Photos from the image-classification dataset "pro_con_rec" in the GitHub repository Dianaaaa/bottle-caps-recognition. Its 2 classes are: cons, pros.

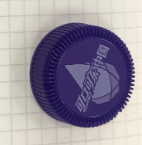
Label: pros

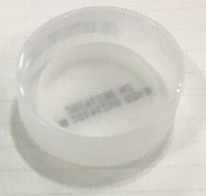
Label: cons

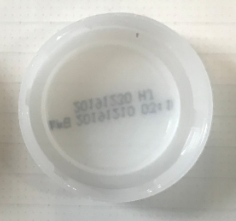
Label: cons

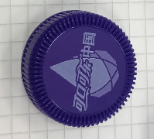
Label: pros

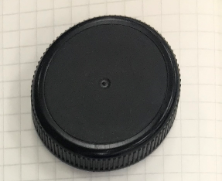
Label: pros

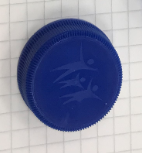
Label: pros
